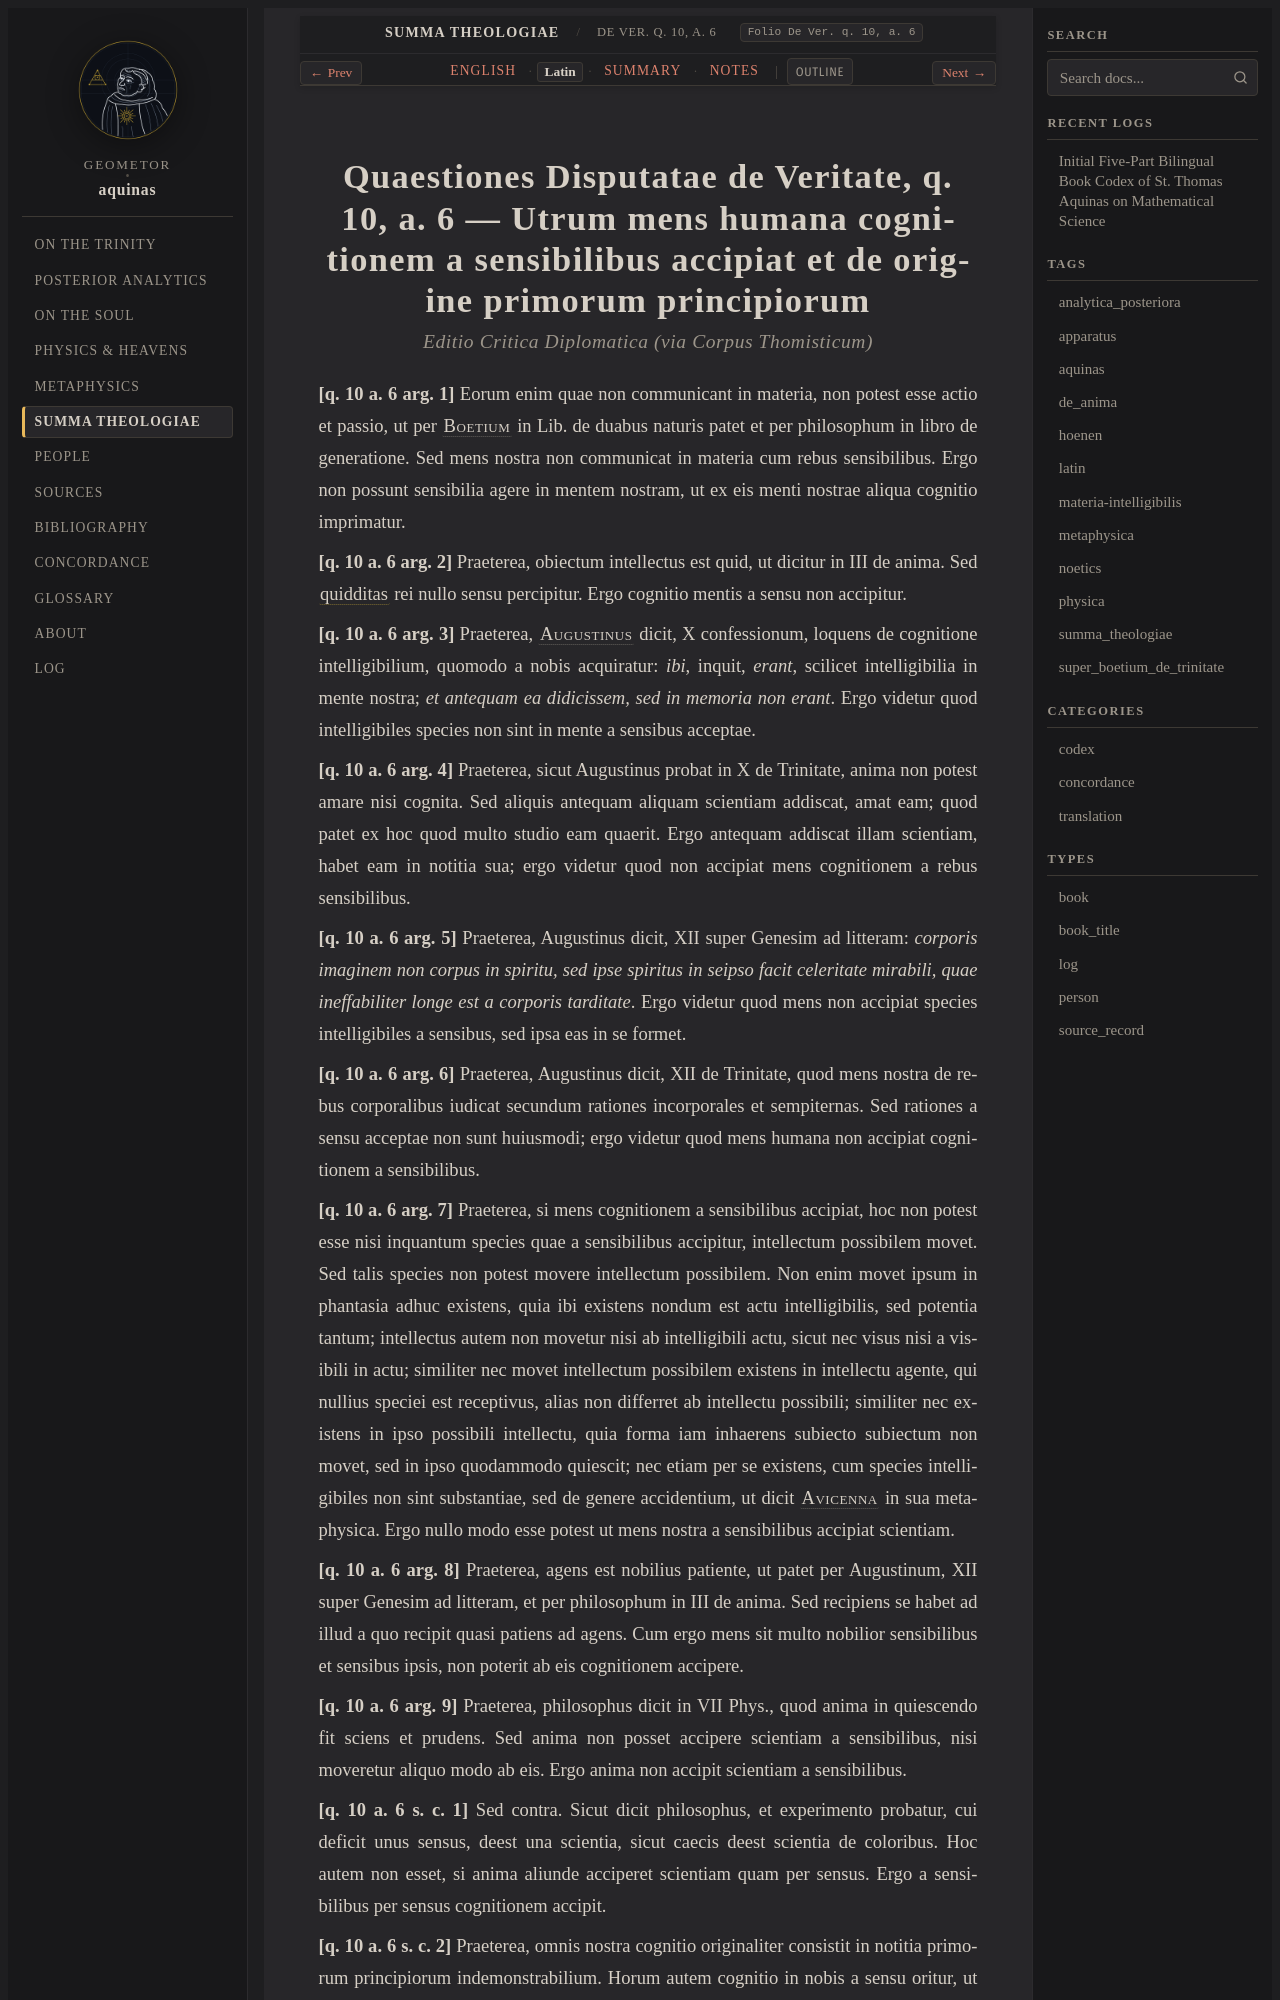

repository: geometor/aquinas · page: summa_theologiae/art_04/la.html · generator: sphinx

:order: 4
:canonical_id: De Ver. q. 10, a. 6
:folio: De Ver. q. 10, a. 6
:title: Utrum mens humana cognitionem a sensibilibus accipiat et de origine primorum principiorum
:tracks: English: index | Latin: la | Summary: summary | Notes: notes

.. _summa_theologiae-art_04-la:
.. _summa_theologiae-s9-la:
.. _pars-5-s9-la:
